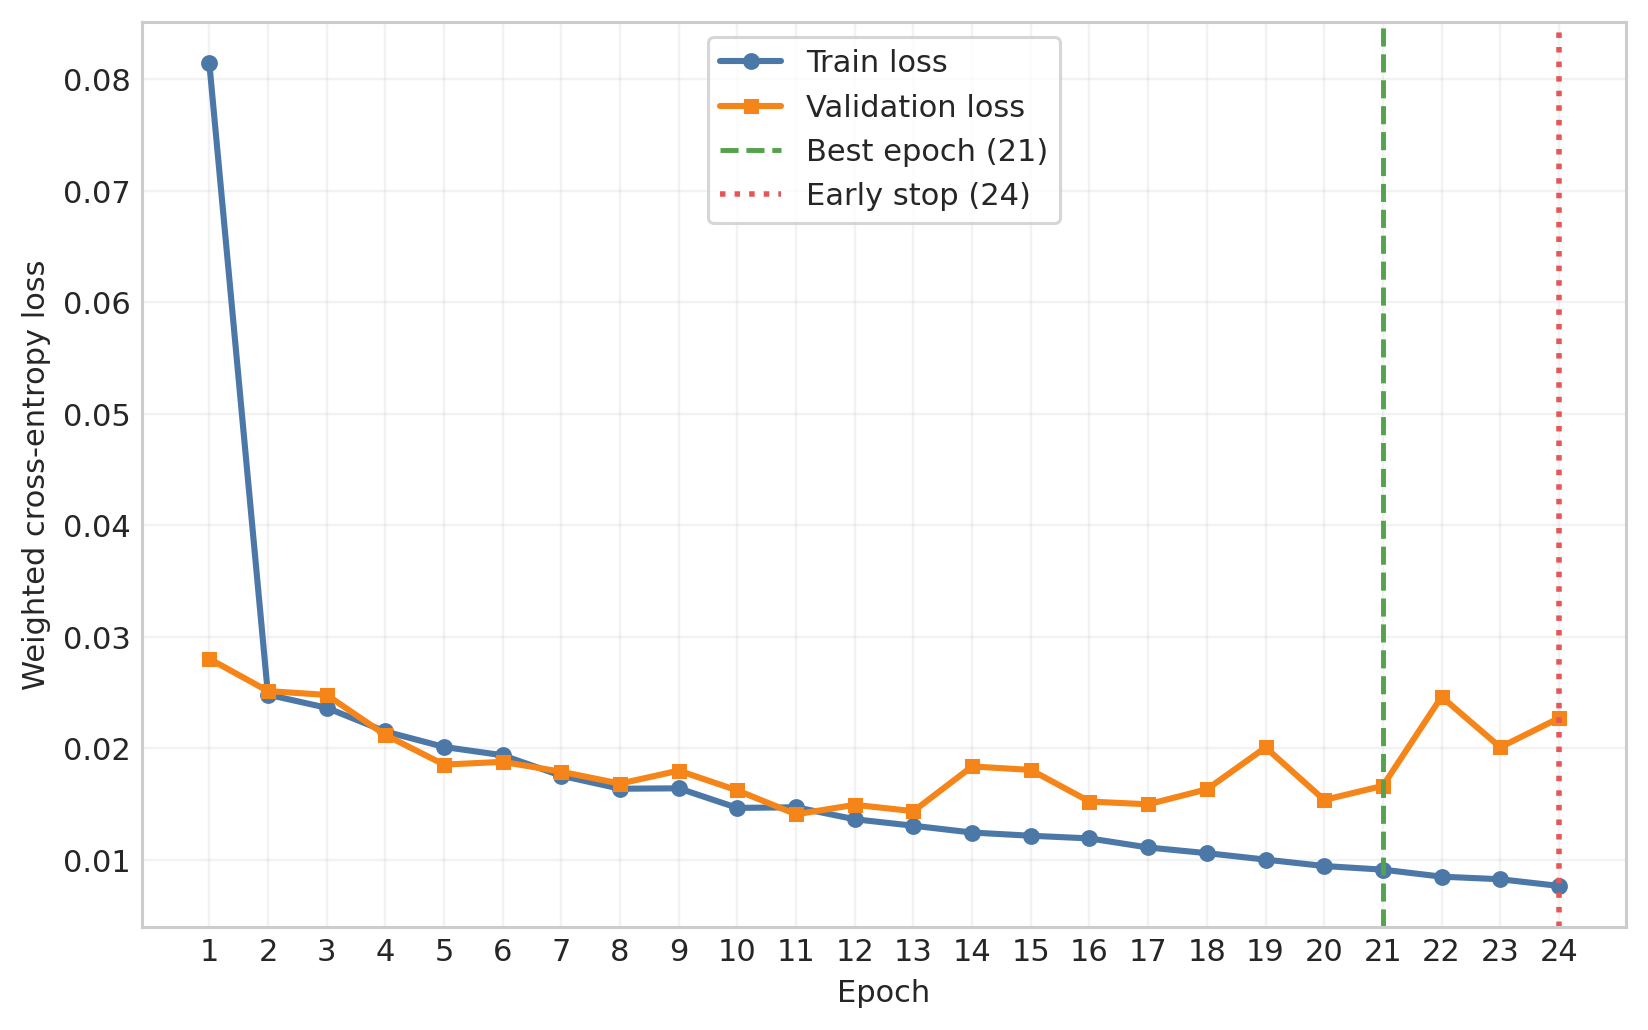

The data file committed next to this chart (first rows):
epoch	train_loss	validation_loss	train_splice_loss	validation_splice_loss	train_start_stop_loss	validation_start_stop_loss	train_phase_loss	validation_phase_loss	train_cds_loss	validation_cds_loss	train_joint_frame_loss	validation_joint_frame_loss	mean_AP
1	0.08149	0.02802	0.03389	0.006854	0.029	0.007598	0.000000000	0.000000000	0.000000000	0.000000000	0.4401	0.1871	0.7898
2	0.0248	0.02512	0.007284	0.006067	0.007719	0.007473	0.000000000	0.000000000	0.000000000	0.000000000	0.1526	0.1613	0.802
3	0.02362	0.02478	0.006954	0.006079	0.007442	0.007476	0.000000000	0.000000000	0.000000000	0.000000000	0.1444	0.1578	0.8121
4	0.0215	0.02118	0.006588	0.005723	0.00707	0.007138	0.000000000	0.000000000	0.000000000	0.000000000	0.1278	0.1262	0.8262
5	0.02011	0.01852	0.006298	0.00525	0.006787	0.006216	0.000000000	0.000000000	0.000000000	0.000000000	0.1175	0.11	0.8436
6	0.01936	0.01877	0.006051	0.004972	0.006646	0.005975	0.000000000	0.000000000	0.000000000	0.000000000	0.112	0.1155	0.8563
7	0.01752	0.01788	0.005685	0.004818	0.006234	0.006069	0.000000000	0.000000000	0.000000000	0.000000000	0.09867	0.1061	0.8625
8	0.01636	0.01682	0.005381	0.004914	0.006014	0.005876	0.000000000	0.000000000	0.000000000	0.000000000	0.09001	0.09714	0.869
9	0.0164	0.01798	0.005285	0.004337	0.005897	0.005693	0.000000000	0.000000000	0.000000000	0.000000000	0.09178	0.1121	0.8779
10	0.01464	0.01621	0.005024	0.004858	0.005623	0.0058	0.000000000	0.000000000	0.000000000	0.000000000	0.07759	0.09191	0.8587
11	0.0147	0.01406	0.004909	0.004171	0.005532	0.005284	0.000000000	0.000000000	0.000000000	0.000000000	0.07938	0.07737	0.8872
12	0.01362	0.01492	0.004828	0.004414	0.005348	0.005817	0.000000000	0.000000000	0.000000000	0.000000000	0.07066	0.07996	0.8852
13	0.01304	0.01435	0.004696	0.004048	0.005198	0.005267	0.000000000	0.000000000	0.000000000	0.000000000	0.06668	0.08067	0.8931
14	0.01243	0.01836	0.004495	0.004472	0.005018	0.006173	0.000000000	0.000000000	0.000000000	0.000000000	0.06287	0.1107	0.8763
15	0.01214	0.01805	0.004407	0.004102	0.004915	0.005857	0.000000000	0.000000000	0.000000000	0.000000000	0.06127	0.1117	0.8852
16	0.0119	0.01521	0.004403	0.003899	0.004876	0.005591	0.000000000	0.000000000	0.000000000	0.000000000	0.05926	0.08644	0.8951
17	0.01109	0.01496	0.004209	0.004009	0.004646	0.005556	0.000000000	0.000000000	0.000000000	0.000000000	0.0539	0.08405	0.8933
18	0.01058	0.01631	0.004095	0.003747	0.004482	0.005726	0.000000000	0.000000000	0.000000000	0.000000000	0.05074	0.09645	0.8947
19	0.01	0.02006	0.003978	0.004056	0.004337	0.006014	0.000000000	0.000000000	0.000000000	0.000000000	0.04671	0.1303	0.8954
20	0.009426	0.01535	0.003863	0.003509	0.004163	0.005678	0.000000000	0.000000000	0.000000000	0.000000000	0.04297	0.08799	0.8964
21	0.009101	0.01662	0.003781	0.003672	0.004018	0.00555	0.000000000	0.000000000	0.000000000	0.000000000	0.04138	0.1015	0.8973
22	0.008473	0.02461	0.003654	0.003916	0.003827	0.006833	0.000000000	0.000000000	0.000000000	0.000000000	0.03732	0.168	0.8885
23	0.008239	0.02008	0.00358	0.003858	0.003685	0.006351	0.000000000	0.000000000	0.000000000	0.000000000	0.03659	0.1277	0.8889
24	0.007641	0.02269	0.003487	0.00385	0.003524	0.007032	0.000000000	0.000000000	0.000000000	0.000000000	0.03245	0.147	0.8837
